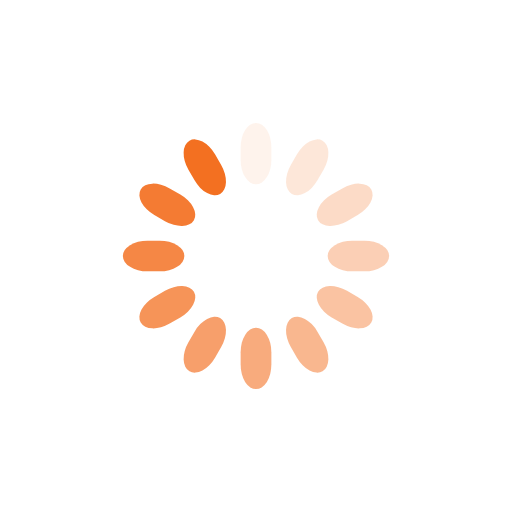
t = 0.00 s
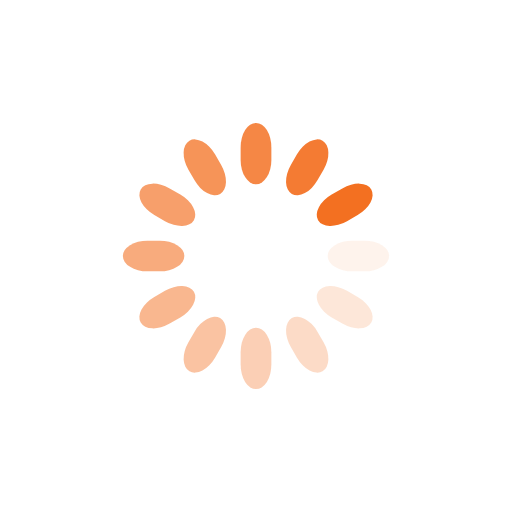
t = 0.25 s
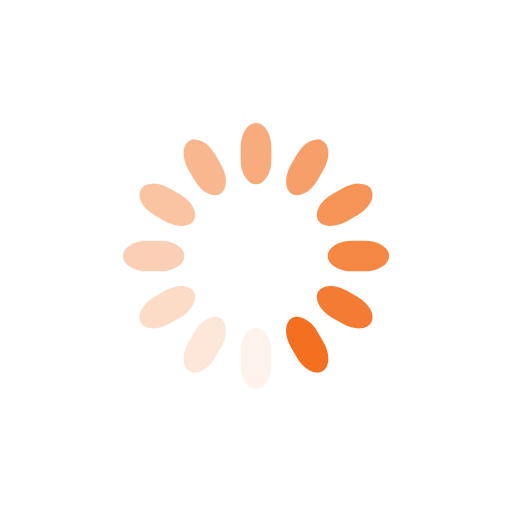
t = 0.50 s
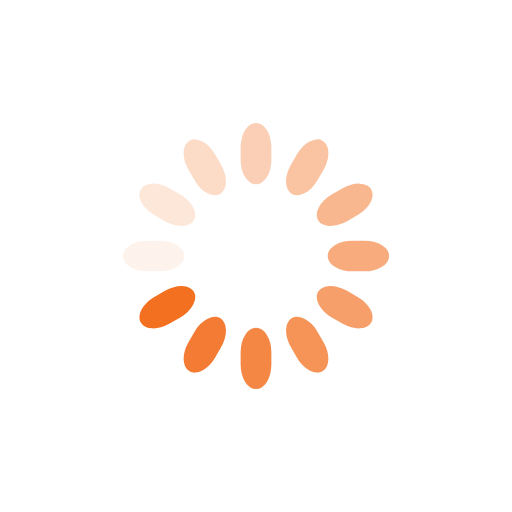
t = 0.75 s

The animated SVG that drew these frames (rendered in a browser with its animation timeline set to each time). Animation: 12 SMIL elements (animate=12); one cycle of 1.00 s, repeats indefinitely.

<svg class="lds-spinner" width="100%" height="100%" xmlns="http://www.w3.org/2000/svg" xmlns:xlink="http://www.w3.org/1999/xlink" viewBox="0 0 100 100" preserveAspectRatio="xMidYMid"><g transform="rotate(0 50 50)">
  <rect x="47" y="24" rx="9.4" ry="4.8" width="6" height="12" fill="#f37021">
    <animate attributeName="opacity" values="1;0" keyTimes="0;1" dur="1s" begin="-0.9166666666666666s" repeatCount="indefinite"></animate>
  </rect>
</g><g transform="rotate(30 50 50)">
  <rect x="47" y="24" rx="9.4" ry="4.8" width="6" height="12" fill="#f37021">
    <animate attributeName="opacity" values="1;0" keyTimes="0;1" dur="1s" begin="-0.8333333333333334s" repeatCount="indefinite"></animate>
  </rect>
</g><g transform="rotate(60 50 50)">
  <rect x="47" y="24" rx="9.4" ry="4.8" width="6" height="12" fill="#f37021">
    <animate attributeName="opacity" values="1;0" keyTimes="0;1" dur="1s" begin="-0.75s" repeatCount="indefinite"></animate>
  </rect>
</g><g transform="rotate(90 50 50)">
  <rect x="47" y="24" rx="9.4" ry="4.8" width="6" height="12" fill="#f37021">
    <animate attributeName="opacity" values="1;0" keyTimes="0;1" dur="1s" begin="-0.6666666666666666s" repeatCount="indefinite"></animate>
  </rect>
</g><g transform="rotate(120 50 50)">
  <rect x="47" y="24" rx="9.4" ry="4.8" width="6" height="12" fill="#f37021">
    <animate attributeName="opacity" values="1;0" keyTimes="0;1" dur="1s" begin="-0.5833333333333334s" repeatCount="indefinite"></animate>
  </rect>
</g><g transform="rotate(150 50 50)">
  <rect x="47" y="24" rx="9.4" ry="4.8" width="6" height="12" fill="#f37021">
    <animate attributeName="opacity" values="1;0" keyTimes="0;1" dur="1s" begin="-0.5s" repeatCount="indefinite"></animate>
  </rect>
</g><g transform="rotate(180 50 50)">
  <rect x="47" y="24" rx="9.4" ry="4.8" width="6" height="12" fill="#f37021">
    <animate attributeName="opacity" values="1;0" keyTimes="0;1" dur="1s" begin="-0.4166666666666667s" repeatCount="indefinite"></animate>
  </rect>
</g><g transform="rotate(210 50 50)">
  <rect x="47" y="24" rx="9.4" ry="4.8" width="6" height="12" fill="#f37021">
    <animate attributeName="opacity" values="1;0" keyTimes="0;1" dur="1s" begin="-0.3333333333333333s" repeatCount="indefinite"></animate>
  </rect>
</g><g transform="rotate(240 50 50)">
  <rect x="47" y="24" rx="9.4" ry="4.8" width="6" height="12" fill="#f37021">
    <animate attributeName="opacity" values="1;0" keyTimes="0;1" dur="1s" begin="-0.25s" repeatCount="indefinite"></animate>
  </rect>
</g><g transform="rotate(270 50 50)">
  <rect x="47" y="24" rx="9.4" ry="4.8" width="6" height="12" fill="#f37021">
    <animate attributeName="opacity" values="1;0" keyTimes="0;1" dur="1s" begin="-0.16666666666666666s" repeatCount="indefinite"></animate>
  </rect>
</g><g transform="rotate(300 50 50)">
  <rect x="47" y="24" rx="9.4" ry="4.8" width="6" height="12" fill="#f37021">
    <animate attributeName="opacity" values="1;0" keyTimes="0;1" dur="1s" begin="-0.08333333333333333s" repeatCount="indefinite"></animate>
  </rect>
</g><g transform="rotate(330 50 50)">
  <rect x="47" y="24" rx="9.4" ry="4.8" width="6" height="12" fill="#f37021">
    <animate attributeName="opacity" values="1;0" keyTimes="0;1" dur="1s" begin="0s" repeatCount="indefinite"></animate>
  </rect>
</g></svg>
